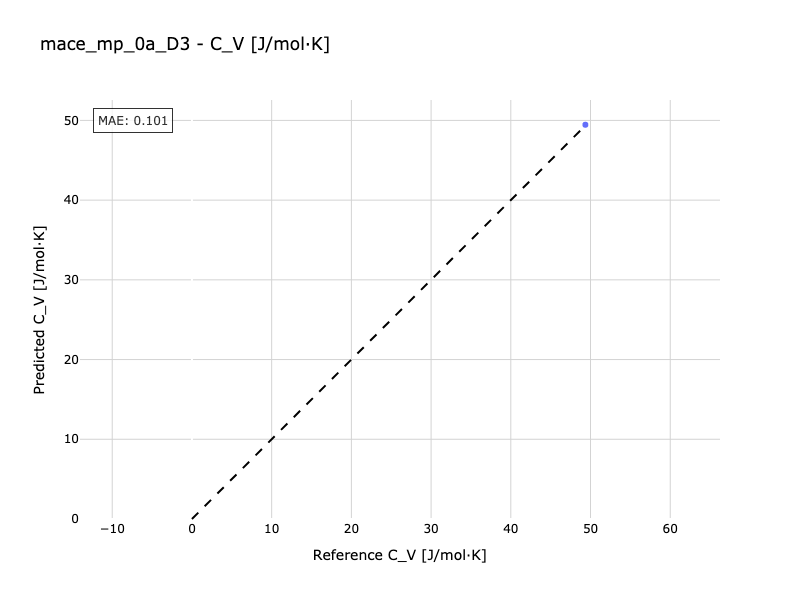

The table this chart was drawn from, first rows:
Reference, Predicted
49.36, 49.46
